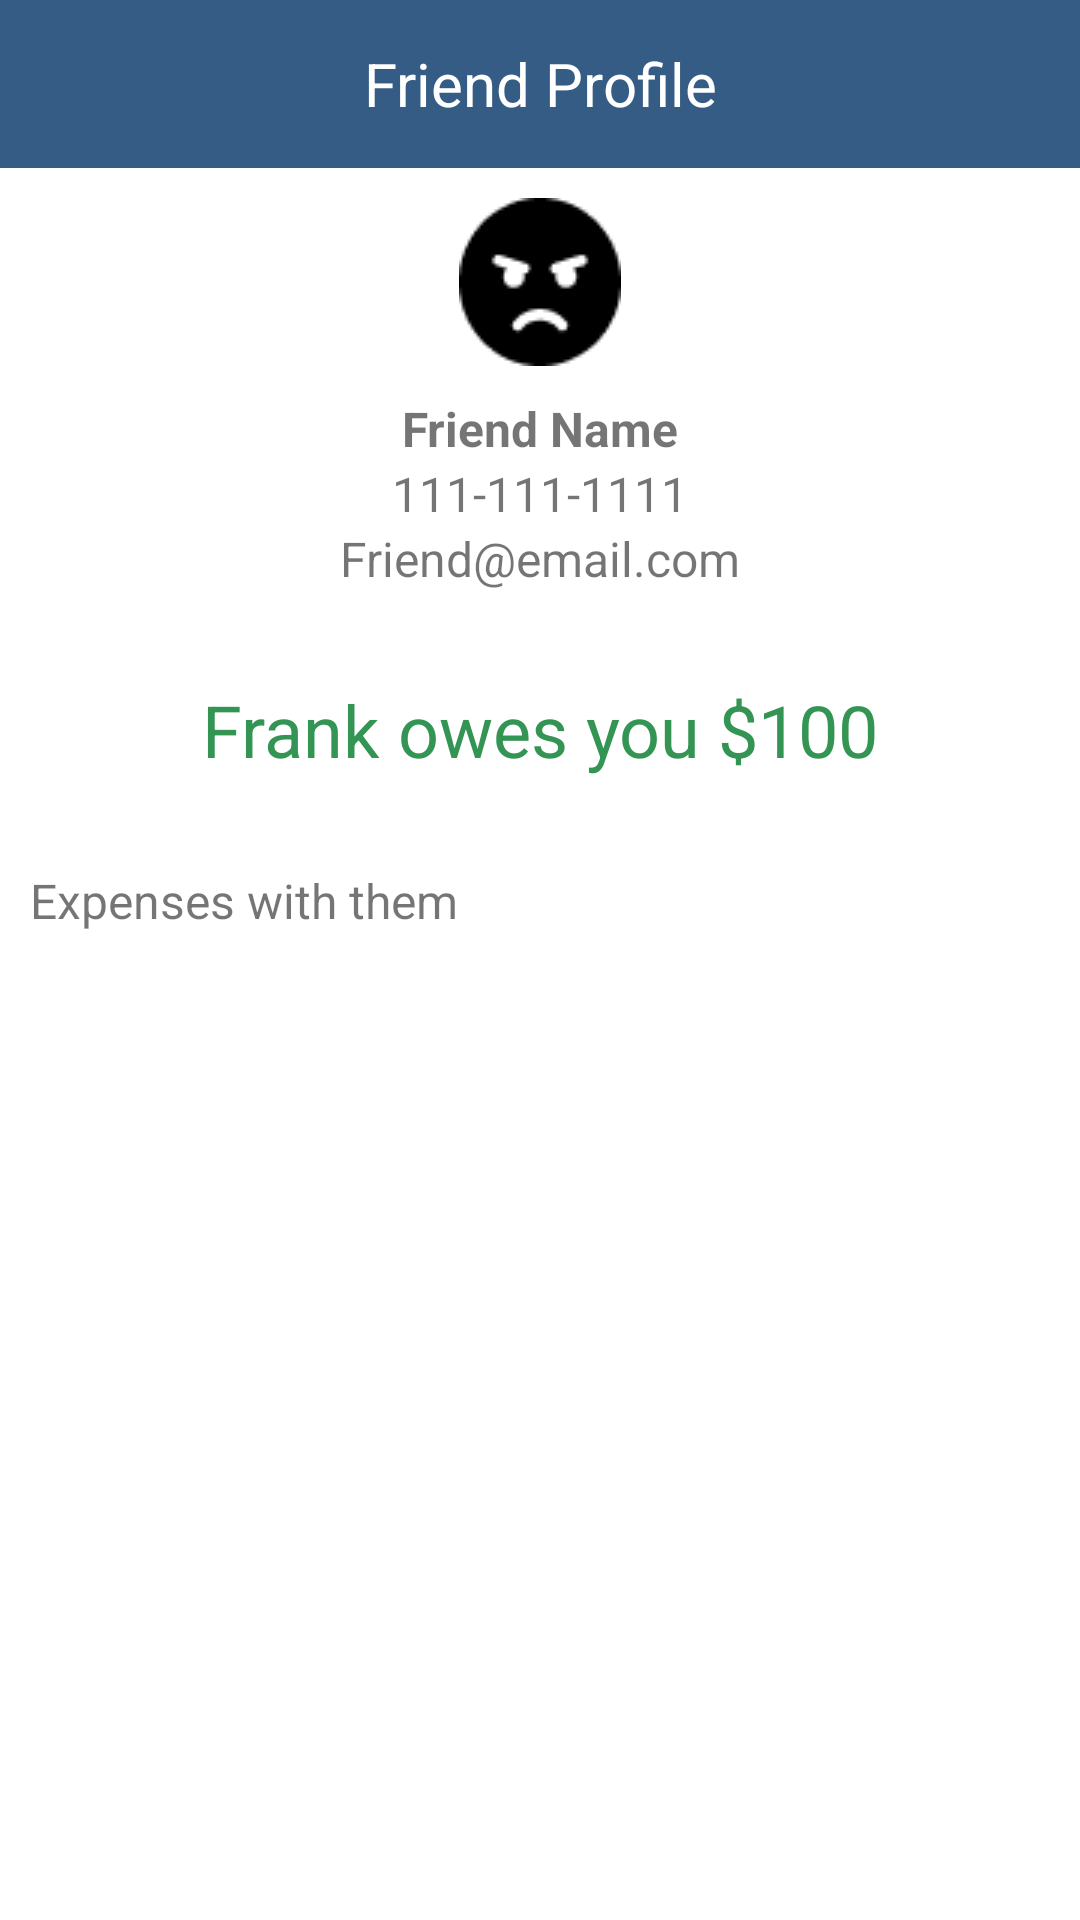

Produce the Android XML layout that renders to this screen, including the resource entries it uses.
<!-- AndroidManifest.xml: activity theme Theme.Split.NoActionBar -->
<!-- res/layout/friend_profile.xml -->
<?xml version="1.0" encoding="utf-8"?>
<androidx.constraintlayout.widget.ConstraintLayout xmlns:android="http://schemas.android.com/apk/res/android"
    xmlns:app="http://schemas.android.com/apk/res-auto"
    android:layout_width="match_parent"
    android:layout_height="match_parent"
    android:textAlignment="center">

    <com.google.android.material.appbar.AppBarLayout
        android:id="@+id/friendProfileAppbarLayout"

        android:layout_width="match_parent"
        android:layout_height="wrap_content"
        app:layout_constraintEnd_toEndOf="parent"
        app:layout_constraintStart_toStartOf="parent"
        app:layout_constraintTop_toTopOf="parent">

        <androidx.appcompat.widget.Toolbar
            android:id="@+id/friendProfileToolbar"
            android:layout_width="match_parent"
            android:layout_height="?attr/actionBarSize">

            <TextView
                android:id="@+id/friendProfile"
                android:layout_width="wrap_content"
                android:layout_height="wrap_content"
                android:layout_gravity="center"
                android:gravity="center"
                android:text="Friend Profile"
                android:textColor="@color/white"
                android:textSize="20sp" />

        </androidx.appcompat.widget.Toolbar>

    </com.google.android.material.appbar.AppBarLayout>

    <LinearLayout
        android:layout_width="0dp"
        android:layout_height="0dp"
        android:orientation="vertical"
        app:layout_constraintBottom_toBottomOf="parent"
        app:layout_constraintEnd_toEndOf="parent"
        app:layout_constraintStart_toStartOf="parent"
        app:layout_constraintTop_toBottomOf="@+id/friendProfileAppbarLayout">

        <ImageView
            android:id="@+id/profile_img"
            android:layout_width="match_parent"
            android:layout_height="wrap_content"
            android:layout_margin="10dp"
            android:layout_weight="0"
            android:gravity="center_vertical"
            app:srcCompat="@drawable/darkangry_icon" />

        <TextView
            android:id="@+id/friendName"
            android:layout_width="match_parent"
            android:layout_height="wrap_content"
            android:layout_weight="0"
            android:text="Friend Name"
            android:textAlignment="center"
            android:textSize="16sp"
            android:textStyle="bold" />

        <TextView
            android:id="@+id/friendPhone"
            android:layout_width="match_parent"
            android:layout_height="wrap_content"
            android:layout_weight="0"
            android:text="111-111-1111"
            android:textAlignment="center"
            android:textSize="16sp"
             />


        <TextView
            android:id="@+id/friendEmail"
            android:layout_width="match_parent"
            android:layout_height="wrap_content"
            android:layout_weight="0"
            android:text="Friend@email.com"
            android:textAlignment="center"
            android:textSize="16sp"
             />


        <TextView
            android:id="@+id/status"
            android:layout_width="match_parent"
            android:layout_height="wrap_content"
            android:layout_marginTop="30dp"
            android:layout_weight="0"
            android:text="Frank owes you $100"
            android:textAlignment="center"
            android:textColor="@color/green"
            android:textSize="24dp" />


        <TextView
            android:id="@+id/expenseWithThemTitle"
            android:layout_width="match_parent"
            android:layout_height="wrap_content"
            android:layout_marginLeft="10dp"
            android:layout_marginTop="30dp"
            android:layout_weight="0"
            android:text="Expenses with them"
            android:textSize="16sp" />

        <androidx.recyclerview.widget.RecyclerView xmlns:android="http://schemas.android.com/apk/res/android"
            xmlns:app="http://schemas.android.com/apk/res-auto"
            xmlns:tools="http://schemas.android.com/tools"
            android:id="@+id/expense_list_home"
            android:name="com.example.split.HomeExpenseList"
            android:layout_width="match_parent"
            android:layout_height="match_parent"
            android:layout_marginLeft="16dp"
            android:layout_marginTop="10dp"
            android:layout_marginRight="16dp"
            app:layoutManager="LinearLayoutManager"
            tools:context="com.example.split.MainActivity"
            tools:listitem="@layout/expense_list_content" />


    </LinearLayout>

</androidx.constraintlayout.widget.ConstraintLayout>
<!-- res/layout/expense_list_content.xml (included above) -->
<?xml version="1.0" encoding="utf-8"?>
<LinearLayout xmlns:android="http://schemas.android.com/apk/res/android"
    xmlns:app="http://schemas.android.com/apk/res-auto"
    android:layout_width="match_parent"
    android:layout_height="wrap_content"
    android:layout_marginBottom="10dp"
    android:orientation="horizontal">

    <LinearLayout
        android:layout_width="wrap_content"
        android:layout_height="wrap_content"
        android:layout_gravity="left"
        android:orientation="vertical">

        <TextView
            android:id="@+id/expense_description_home_TextView"
            android:layout_width="wrap_content"
            android:layout_height="wrap_content"
            android:maxEms="10"
            android:maxLines="2"
            android:text="some description"
            android:textColor="@color/black"
            android:textSize="16sp"
            android:textStyle="normal" />

        <include
            layout="@layout/tag_layout"
            android:layout_width="wrap_content"
            android:layout_height="wrap_content" />

    </LinearLayout>

    <LinearLayout
        android:layout_width="match_parent"
        android:layout_height="match_parent"
        android:layout_gravity="right"
        android:orientation="vertical">

        <TextView
            android:id="@+id/expense_date_home_TextView"
            android:layout_width="wrap_content"
            android:layout_height="wrap_content"
            android:layout_gravity="end"
            android:layout_marginTop="4sp"
            android:layout_marginEnd="4sp"
            android:gravity="end"
            android:maxLines="1"
            android:text="Dec 20 2022 at 19:55"
            android:textSize="12sp" />

        <TextView
            android:id="@+id/expense_status_home_TextView"
            android:layout_width="wrap_content"
            android:layout_height="match_parent"
            android:layout_gravity="bottom|end"
            android:layout_marginBottom="10dp"
            android:gravity="bottom"
            android:text="You borrowed $17"
            android:textSize="16sp" />

    </LinearLayout>

</LinearLayout>
<!-- res/layout/tag_layout.xml (included above) -->
<?xml version="1.0" encoding="utf-8"?>
<androidx.constraintlayout.widget.ConstraintLayout xmlns:android="http://schemas.android.com/apk/res/android"
    xmlns:app="http://schemas.android.com/apk/res-auto"
    xmlns:tools="http://schemas.android.com/tools"
    android:layout_width="match_parent"
    android:layout_height="match_parent">


    <com.google.android.material.chip.Chip
        android:id="@+id/tag_layout"
        android:layout_width="wrap_content"
        android:layout_height="wrap_content"
        android:clickable="false"
        android:elevation="10dp"
        android:text="tag name"
        android:textSize="14sp"
        app:chipBackgroundColor="@color/tag_orange"
        app:chipEndPadding="10dp"
        app:chipIcon="@drawable/tags"
        app:chipStartPadding="10dp"
        app:layout_constraintBottom_toBottomOf="parent"
        app:layout_constraintEnd_toEndOf="parent"
        app:layout_constraintHorizontal_bias="0.0"
        app:layout_constraintStart_toStartOf="parent"
        app:layout_constraintTop_toTopOf="parent"
        app:rippleColor="@android:color/transparent" />





</androidx.constraintlayout.widget.ConstraintLayout>
<!-- resources referenced by this layout -->
<resources>
  <color name="black">#FF000000</color>
  <color name="green">#339454</color>
  <color name="tag_orange">#FF5B39</color>
  <color name="white">#FFFFFFFF</color>
  <!-- drawable darkangry_icon: png bitmap (drawable, 856 bytes) -->
  <style name="Theme.Split.NoActionBar">
          <item name="windowActionBar">false</item>
          <item name="windowNoTitle">true</item>
      </style>
</resources>
